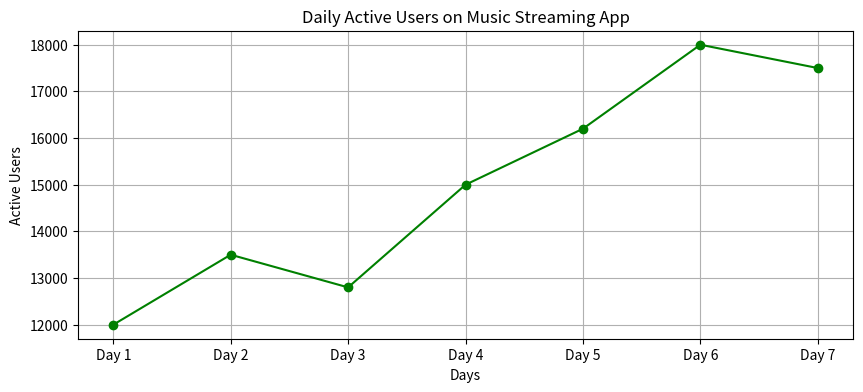

Write the Python code that produced this figure.
import matplotlib.pyplot as plt

days = ['Day 1', 'Day 2', 'Day 3', 'Day 4', 'Day 5', 'Day 6', 'Day 7']
active_users = [12000, 13500, 12800, 15000, 16200, 18000, 17500]

plt.figure(figsize=(10, 4))
plt.plot(days, active_users, marker='o', color='green')
plt.title('Daily Active Users on Music Streaming App')
plt.xlabel('Days')
plt.ylabel('Active Users')
plt.grid(True)
plt.show()
